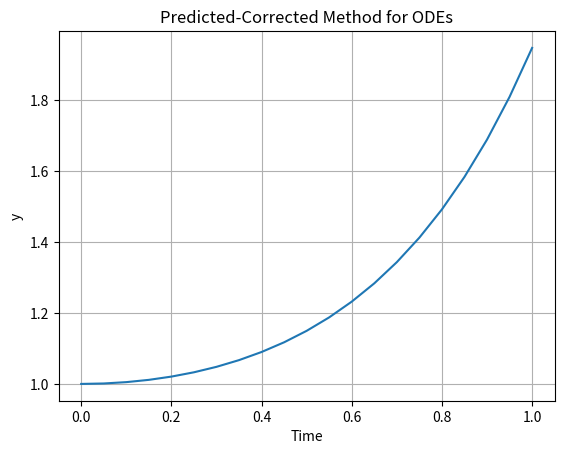

This figure's Python source:
import numpy as np
import matplotlib.pyplot as plt

def predcorr(inter, ic, n, s):
    h = (inter[1] - inter[0]) / n  # Step size
    y = np.zeros((n + 1, len(ic)))  # Initialize solution array
    t = np.zeros(n + 1)             # Initialize time array
    y[0, :] = ic                     # Set initial condition
    t[0] = inter[0]
    # Start-up phase using one-step method
    for i in range(s - 1):
        t[i + 1] = t[i] + h
        y[i + 1, :] = trapstep(t[i], y[i, :], h)
    # Multistep method loop
    for i in range(s - 1, n):
        t[i + 1] = t[i] + h
        f_i = ydot(t[i], y[i, :])  # Evaluate current derivative
        y[i + 1, :] = ab2step(t[i], i, y, f_i, h)  # Predictor step
        f_i_next = ydot(t[i + 1], y[i + 1, :])     # Corrector step
        y[i + 1, :] = am1step(t[i], i, y, f_i, f_i_next, h)
    # Plotting the results
    plt.plot(t, y[:, 0])
    plt.xlabel('Time')
    plt.ylabel('y')
    plt.title('Predicted-Corrected Method for ODEs')
    plt.grid()
    plt.show()
        
    return t, y

def trapstep(t, x, h):
    """ One step of the Trapezoid Method """
    z1 = ydot(t, x)
    g = x + h * z1
    z2 = ydot(t + h, g)
    return x + h * (z1 + z2) / 2

def ab2step(t, i, y, f, h):
    """ One step of the Adams-Bashforth 2-step method """
    return y[i, :] + h * (3 * f - ydot(t, y[i - 1, :])) / 2

def am1step(t, i, y, f_i, f_i_next, h):
    """ One step of the Adams-Moulton 1-step method """
    return y[i, :] + h * (f_i_next + f_i) / 2

def ydot(t, y):
    """ Derivative function for the initial value problem (IVP) """
    return t * y + t**3

# Example usage
t, y = predcorr([0, 1], [1], 20, 2)
